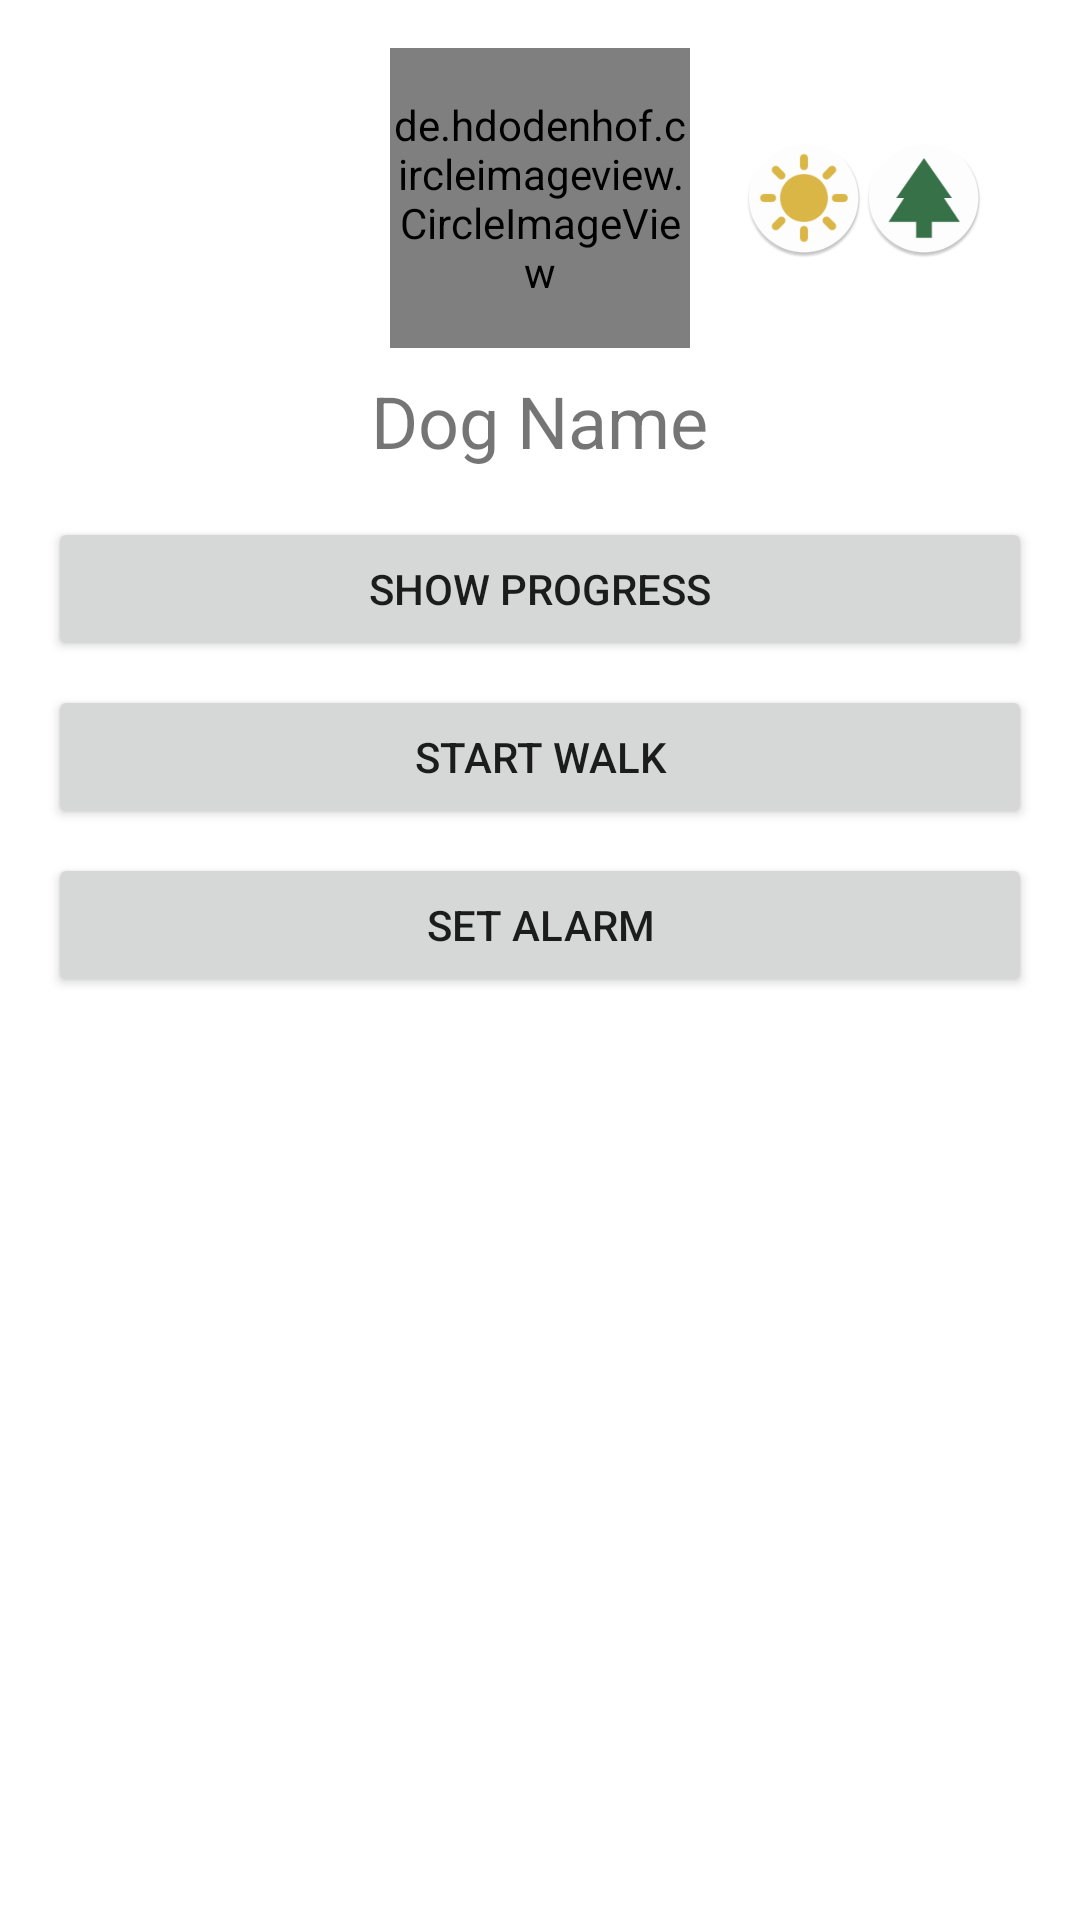

The Android layout XML behind this screen, and the referenced resources:
<!-- AndroidManifest.xml: application theme Theme.Chaquopy_tutorial -->
<!-- res/layout/activity_dog_details.xml -->
<?xml version="1.0" encoding="utf-8"?>
<FrameLayout xmlns:android="http://schemas.android.com/apk/res/android"
    android:layout_width="match_parent"
    android:layout_height="match_parent">

    <LinearLayout
        android:layout_width="match_parent"
        android:layout_height="match_parent"
        android:orientation="vertical"
        android:padding="16dp">

        <de.hdodenhof.circleimageview.CircleImageView
            android:id="@+id/dogImage"
            android:layout_width="100dp"
            android:layout_height="100dp"
            android:layout_gravity="center_horizontal"
            android:src="@mipmap/ic_launcher_round" />

        <TextView
            android:id="@+id/dogName"
            android:layout_width="wrap_content"
            android:layout_height="wrap_content"
            android:layout_gravity="center_horizontal"
            android:text="Dog Name"
            android:textSize="24sp"
            android:layout_marginTop="8dp"/>

        <Button
            android:id="@+id/btnShowProgress"
            android:layout_width="match_parent"
            android:layout_height="wrap_content"
            android:text="Show Progress"
            android:layout_marginTop="16dp"/>

        <Button
            android:id="@+id/btnStartWalk"
            android:layout_width="match_parent"
            android:layout_height="wrap_content"
            android:text="Start Walk"
            android:layout_marginTop="8dp"/>

        <Button
            android:id="@+id/btnSetAlarm"
            android:layout_width="match_parent"
            android:layout_height="wrap_content"
            android:text="Set Alarm"
            android:layout_marginTop="8dp"/>
    </LinearLayout>

    <include
        layout="@layout/sensors_dark_light_indoors_outdoors"
        android:layout_width="wrap_content"
        android:layout_height="wrap_content"
        android:layout_gravity="top|end"
        android:layout_marginTop="30dp"
        android:layout_marginEnd="16dp" />

</FrameLayout>
<!-- res/layout/sensors_dark_light_indoors_outdoors.xml (included above) -->
<?xml version="1.0" encoding="utf-8"?>
<LinearLayout xmlns:android="http://schemas.android.com/apk/res/android"
    android:layout_width="wrap_content"
    android:layout_height="wrap_content"
    android:layout_gravity="top|end"
    android:orientation="horizontal"
    android:padding="16dp">

    <ImageView
        android:id="@+id/iconDarkness"
        android:layout_width="40dp"
        android:layout_height="40dp"
        android:src="@mipmap/ic_launcher_sun" />

    <ImageView
        android:id="@+id/iconWhereabouts"
        android:layout_width="40dp"
        android:layout_height="40dp"
        android:src="@mipmap/ic_outdoors" />

</LinearLayout>
<!-- resources referenced by this layout -->
<resources>
  <!-- mipmap ic_launcher_sun: webp bitmap (mipmap-hdpi, 2628 bytes) -->
  <!-- mipmap ic_outdoors: webp bitmap (mipmap-hdpi, 2200 bytes) -->
  <style name="Theme.Chaquopy_tutorial" parent="Theme.MaterialComponents.DayNight.DarkActionBar">
          
          <item name="colorPrimary">@color/purple_500</item>
          <item name="colorPrimaryVariant">@color/purple_700</item>
          <item name="colorOnPrimary">@color/white</item>
          
          <item name="colorSecondary">@color/teal_200</item>
          <item name="colorSecondaryVariant">@color/teal_700</item>
          <item name="colorOnSecondary">@color/black</item>
          
          <item name="android:statusBarColor" tools:targetApi="l">?attr/colorPrimaryVariant</item>
          
      </style>
  <!-- not gathered from this repository: default colours our renderer supplied (Android Studio template values) -->
  <color name="purple_500">#FF6200EE</color>
  <color name="purple_700">#FF3700B3</color>
  <color name="teal_200">#FF03DAC5</color>
  <color name="teal_700">#FF018786</color>
  <color name="black">#FF000000</color>
  <color name="white">#FFFFFFFF</color>
</resources>
